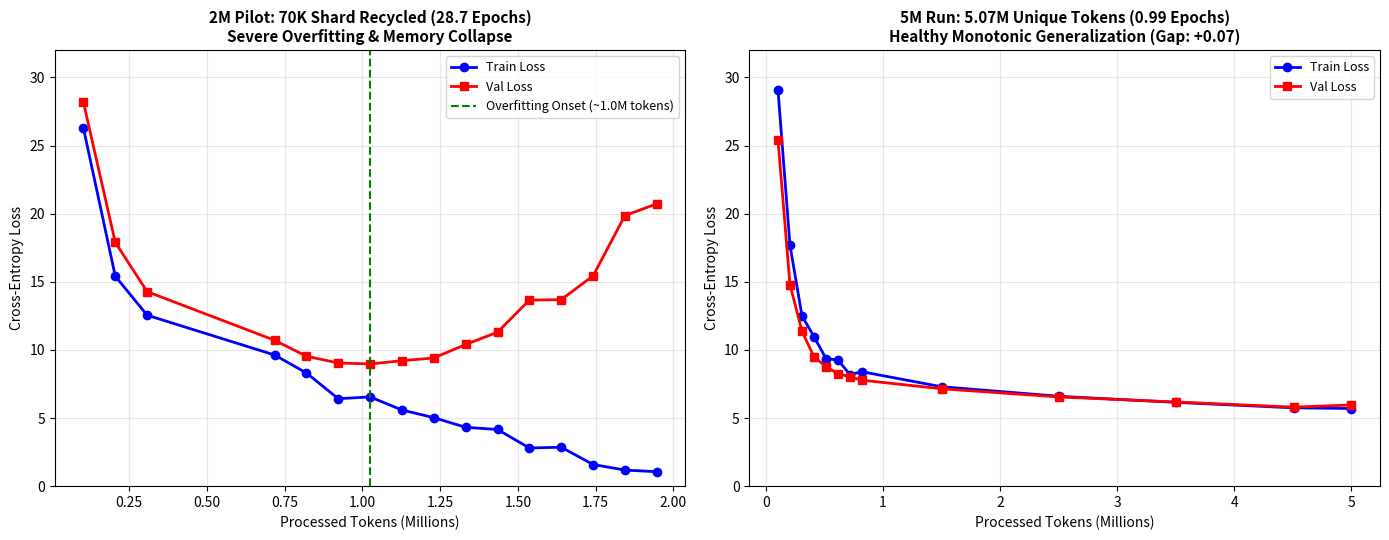

Source code (Python): (Note: this script raises an exception after producing the figure.)
"""Plot comparison between the 2M pilot run (overfitting on small shard) and the 5M run (healthy generalization on 5M corpus)."""

from pathlib import Path
import matplotlib.pyplot as plt
import numpy as np

plot_path = Path("artifacts/reports/comparison_2m_vs_5m.png")

# 2M Pilot Data
pilot_2m_tokens = [1024, 103424, 205824, 308224, 717824, 820224, 922624, 1025024, 1127424, 1229824, 1332224, 1434624, 1537024, 1639424, 1741824, 1844224, 1946624]
pilot_2m_train = [347.94, 26.28, 15.41, 12.55, 9.63, 8.31, 6.42, 6.55, 5.59, 5.03, 4.32, 4.16, 2.80, 2.86, 1.59, 1.18, 1.06]
pilot_2m_val = [366.01, 28.17, 17.89, 14.28, 10.71, 9.54, 9.04, 8.97, 9.21, 9.41, 10.40, 11.30, 13.66, 13.69, 15.44, 19.86, 20.73]

# 5M Run Data
# Selected checkpoints across 5M tokens:
run_5m_tokens = [1024, 103424, 205824, 308224, 410624, 513024, 615424, 717824, 820224, 1500000, 2500000, 3500000, 4506624, 5000192]
run_5m_train = [331.45, 29.06, 17.68, 12.50, 10.98, 9.37, 9.26, 8.19, 8.40, 7.30, 6.60, 6.15, 5.75, 5.70]
run_5m_val = [368.03, 25.39, 14.79, 11.37, 9.50, 8.77, 8.26, 8.02, 7.78, 7.15, 6.55, 6.18, 5.80, 5.96]

fig, (ax1, ax2) = plt.subplots(1, 2, figsize=(14, 5.5))

# Plot 1: 2M Pilot (Severe Overfitting / Shard Recycling)
ax1.plot([t / 1e6 for t in pilot_2m_tokens[1:]], pilot_2m_train[1:], "b-o", label="Train Loss", linewidth=2)
ax1.plot([t / 1e6 for t in pilot_2m_tokens[1:]], pilot_2m_val[1:], "r-s", label="Val Loss", linewidth=2)
ax1.axvline(x=1.025, color="green", linestyle="--", label="Overfitting Onset (~1.0M tokens)")
ax1.set_title("2M Pilot: 70K Shard Recycled (28.7 Epochs)\nSevere Overfitting & Memory Collapse", fontsize=11, fontweight="bold")
ax1.set_xlabel("Processed Tokens (Millions)", fontsize=10)
ax1.set_ylabel("Cross-Entropy Loss", fontsize=10)
ax1.set_ylim(0, 32)
ax1.grid(True, alpha=0.3)
ax1.legend(fontsize=9)

# Plot 2: 5M Run (Healthy Single-Pass Generalization)
ax2.plot([t / 1e6 for t in run_5m_tokens[1:]], run_5m_train[1:], "b-o", label="Train Loss", linewidth=2)
ax2.plot([t / 1e6 for t in run_5m_tokens[1:]], run_5m_val[1:], "r-s", label="Val Loss", linewidth=2)
ax2.set_title("5M Run: 5.07M Unique Tokens (0.99 Epochs)\nHealthy Monotonic Generalization (Gap: +0.07)", fontsize=11, fontweight="bold")
ax2.set_xlabel("Processed Tokens (Millions)", fontsize=10)
ax2.set_ylabel("Cross-Entropy Loss", fontsize=10)
ax2.set_ylim(0, 32)
ax2.grid(True, alpha=0.3)
ax2.legend(fontsize=9)

plt.tight_layout()
plt.savefig(plot_path, dpi=150)
plt.close()
print(f"Saved comparison plot to {plot_path}")
